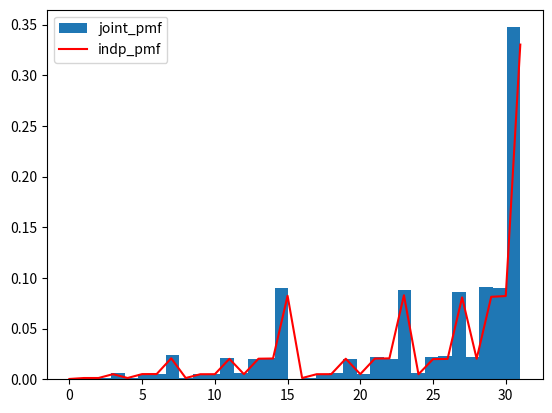

The matplotlib source for this figure:
# import needed modules
import numpy as np
import matplotlib 
from matplotlib import pyplot as plt
# parameters 
m = 10000
k = 5 
mu = 0.8
mu1 = 1-mu

# compute the joint pmf 
def joint_pmf(sample):
    # sample has np arrays so 
    # here we convert the values into integers assuming 
    # they are in 2 base
    #count = np.zeros((1,2**sample.shape[1]))
    joint = np.zeros((sample.shape[0],1))
    count = np.zeros((sample.shape[0],1))
    #count = np.sum(sample,axis=1)
    for j in range (0,sample.shape[0]):
        for i in range (0,sample.shape[1]):
            joint[j,0]+=sample[j,i]*2**i
            count[j,0]+=sample[j,i]
    return joint,count

def indp_pmf(sample):
    # to verify independence
    # first calculate the mean's of each RV
    r = sample.shape[1]
    indp = np.zeros((1,2**sample.shape[1]))
    means = np.mean(bernoulli, axis =0)
    notmeans = 1.0 - means
    for i in range(0,2**sample.shape[1]):
        stringy = np.binary_repr(i,width = r)
        value = 1.0
        for j in range (0,r):
            if(int(stringy[j]) == 1):
                value = value*means[j]
            else:
                value = value*notmeans[j]
        indp[0,i] = value
    return indp

# generate a random array of N = m x k
uniform = np.random.uniform(0.0,1.0,(m,k))
bernoulli = np.where(uniform > mu1, 1, 0)
mean = np.mean(bernoulli)
print(mean)
# to compute pmf
pmf,no1s = (joint_pmf(bernoulli))
print(pmf)
print(np.mean(pmf)*(2**k))
indp = (indp_pmf(bernoulli)).reshape(32)
print(indp)
print(np.mean(indp)*(2**k))
num_array = np.arange(2**k).reshape(32)

# plotting the pmf's
plt.hist(pmf,32,density=1,label="joint_pmf")
plt.plot(num_array,indp, color = "red",label="indp_pmf")
#plt.hist(no1s,5,density=1,color="yellow",label="no of 1's")
plt.legend()
plt.show()
# by having a look at the plots independece property is verified